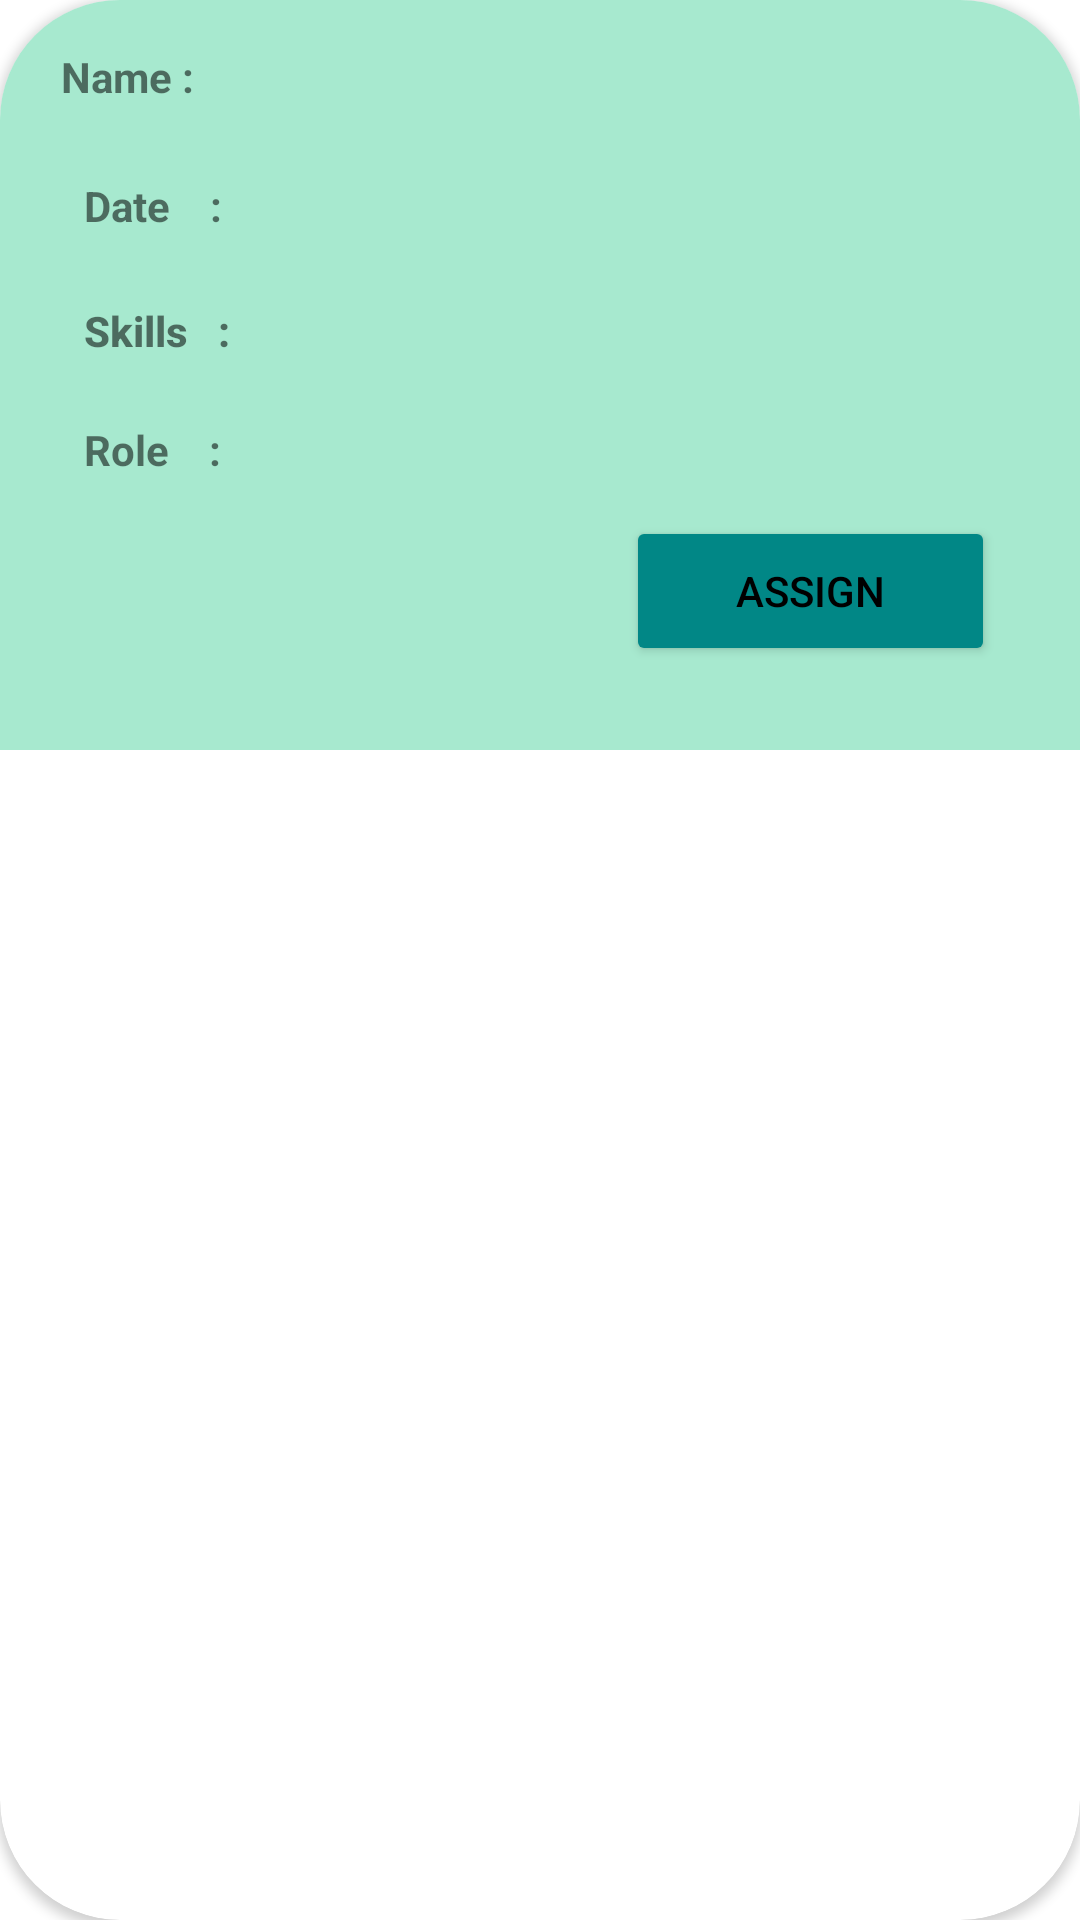

Here is an Android app screen rendered from its layout file. Give the layout XML and the strings, colors and styles it references.
<!-- AndroidManifest.xml: application theme Theme.LesiAdsPro -->
<!-- res/layout/activity_volunteer_management_box.xml -->
<?xml version="1.0" encoding="utf-8"?>
<androidx.cardview.widget.CardView xmlns:android="http://schemas.android.com/apk/res/android"
    xmlns:app="http://schemas.android.com/apk/res-auto"
    xmlns:tools="http://schemas.android.com/tools"
    android:layout_width="match_parent"
    android:layout_height="wrap_content"
    android:layout_marginHorizontal="10dp"
    android:layout_marginTop="10dp"
    android:layout_marginBottom="20dp"
    android:background="@color/larkblue"
    android:scrollbars="vertical"
    app:cardBackgroundColor="@color/white"
    app:cardCornerRadius="40dp"
    tools:context=".VolunteerManagementBox">

    <androidx.constraintlayout.widget.ConstraintLayout
        android:layout_width="match_parent"
        android:layout_height="250dp"
        android:background="@color/button_color">

        <Button
            android:id="@+id/BTNassign"
            android:layout_width="123dp"
            android:layout_height="50dp"
            android:layout_marginBottom="28dp"
            android:text="Assign"
            android:textColor="@color/black"
            app:backgroundTint="@color/teal_700"
            app:layout_constraintBottom_toBottomOf="parent"
            app:layout_constraintEnd_toEndOf="parent"
            app:layout_constraintHorizontal_bias="0.881"
            app:layout_constraintStart_toStartOf="parent"
            app:layout_constraintTop_toBottomOf="@+id/ETdate"
            app:layout_constraintVertical_bias="0.264"
            tools:ignore="TextContrastCheck" />

        <TextView
            android:id="@+id/textView1"
            android:layout_width="55dp"
            android:layout_height="23dp"
            android:layout_marginStart="16dp"
            android:layout_marginTop="16dp"
            android:layout_marginEnd="16dp"
            android:layout_marginBottom="16dp"
            android:text="Name :"
            android:textStyle="bold"
            app:layout_constraintBottom_toTopOf="@+id/textView2"
            app:layout_constraintEnd_toStartOf="@+id/TVname"
            app:layout_constraintStart_toStartOf="parent"
            app:layout_constraintTop_toTopOf="parent" />

        <TextView
            android:id="@+id/TVname"
            android:layout_width="228dp"
            android:layout_height="24dp"
            android:layout_marginStart="16dp"
            android:layout_marginTop="16dp"
            android:layout_marginEnd="16dp"
            android:layout_marginBottom="16dp"
            android:fontFamily="sans-serif-medium"
            android:textColor="@color/black"
            app:layout_constraintBottom_toTopOf="@+id/TVdate"
            app:layout_constraintEnd_toEndOf="parent"
            app:layout_constraintStart_toEndOf="@+id/textView1"
            app:layout_constraintTop_toTopOf="parent" />

        <TextView
            android:id="@+id/textView2"
            android:layout_width="57dp"
            android:layout_height="17dp"
            android:layout_marginStart="28dp"
            android:layout_marginTop="20dp"
            android:text="Date    :"
            android:textStyle="bold"
            app:layout_constraintStart_toStartOf="parent"
            app:layout_constraintTop_toBottomOf="@+id/textView1" />

        <TextView
            android:id="@+id/TVdate"
            android:layout_width="237dp"
            android:layout_height="26dp"
            android:layout_marginStart="16dp"
            android:layout_marginTop="16dp"
            android:layout_marginEnd="16dp"
            android:fontFamily="sans-serif-medium"
            android:textColor="@color/black"
            app:layout_constraintEnd_toEndOf="parent"
            app:layout_constraintHorizontal_bias="0.815"
            app:layout_constraintStart_toEndOf="@+id/textView2"
            app:layout_constraintTop_toBottomOf="@+id/TVname" />

        <TextView
            android:id="@+id/textView3"
            android:layout_width="62dp"
            android:layout_height="19dp"
            android:layout_marginStart="28dp"
            android:layout_marginTop="16dp"
            android:layout_marginBottom="16dp"
            android:fontFamily="sans-serif-medium"
            android:text="Skills   :"
            android:textStyle="bold"
            app:layout_constraintBottom_toBottomOf="parent"
            app:layout_constraintStart_toStartOf="parent"
            app:layout_constraintTop_toBottomOf="@+id/textView2"
            app:layout_constraintVertical_bias="0.071" />

        <TextView
            android:id="@+id/textView"
            android:layout_width="50dp"
            android:layout_height="21dp"
            android:layout_marginStart="28dp"
            android:layout_marginTop="16dp"
            android:text="Role    :"
            android:textStyle="bold"
            app:layout_constraintBottom_toBottomOf="parent"
            app:layout_constraintStart_toStartOf="parent"
            app:layout_constraintTop_toBottomOf="@+id/textView2"
            app:layout_constraintVertical_bias="0.352" />

        <TextView
            android:id="@+id/TVskills"
            android:layout_width="229dp"
            android:layout_height="29dp"
            android:layout_marginStart="16dp"
            android:layout_marginTop="16dp"
            android:layout_marginEnd="16dp"
            android:layout_marginBottom="16dp"
            android:fontFamily="sans-serif-medium"
            android:textColor="@color/black"
            app:layout_constraintBottom_toBottomOf="parent"
            app:layout_constraintEnd_toEndOf="parent"
            app:layout_constraintHorizontal_bias="0.716"
            app:layout_constraintStart_toEndOf="@+id/textView3"
            app:layout_constraintTop_toBottomOf="@+id/TVdate"
            app:layout_constraintVertical_bias="0.028" />

        <TextView
            android:id="@+id/TVrole"
            android:layout_width="229dp"
            android:layout_height="29dp"
            android:layout_marginStart="16dp"
            android:layout_marginTop="16dp"
            android:layout_marginEnd="16dp"
            android:layout_marginBottom="16dp"
            android:fontFamily="sans-serif-medium"
            android:textColor="@color/black"
            app:layout_constraintBottom_toBottomOf="parent"
            app:layout_constraintEnd_toEndOf="parent"
            app:layout_constraintHorizontal_bias="0.716"
            app:layout_constraintStart_toEndOf="@+id/textView3"
            app:layout_constraintTop_toBottomOf="@+id/TVdate"
            app:layout_constraintVertical_bias="0.414" />

    </androidx.constraintlayout.widget.ConstraintLayout>


</androidx.cardview.widget.CardView>
<!-- resources referenced by this layout -->
<resources>
  <color name="black">#FF000000</color>
  <color name="button_color">#A7E9CF</color>
  <color name="larkblue">#789ABC</color>
  <color name="teal_700">#FF018786</color>
  <color name="white">#FFFFFFFF</color>
  <style name="Theme.LesiAdsPro" parent="Theme.MaterialComponents.DayNight.NoActionBar">
          
          <item name="colorPrimary">@color/purple_500</item>
          <item name="colorPrimaryVariant">@color/purple_700</item>
          <item name="colorOnPrimary">@color/white</item>
          
          <item name="colorSecondary">@color/teal_200</item>
          <item name="colorSecondaryVariant">@color/teal_700</item>
          <item name="colorOnSecondary">@color/black</item>
          
          <item name="android:statusBarColor" tools:targetApi="l">?attr/colorPrimaryVariant</item>
          
  
          <item name="android:windowTranslucentStatus">true</item>
          <item name="android:windowTranslucentNavigation">true</item>
      </style>
  <color name="purple_500">#FF6200EE</color>
  <color name="purple_700">#FF3700B3</color>
  <color name="teal_200">#FF03DAC5</color>
</resources>
